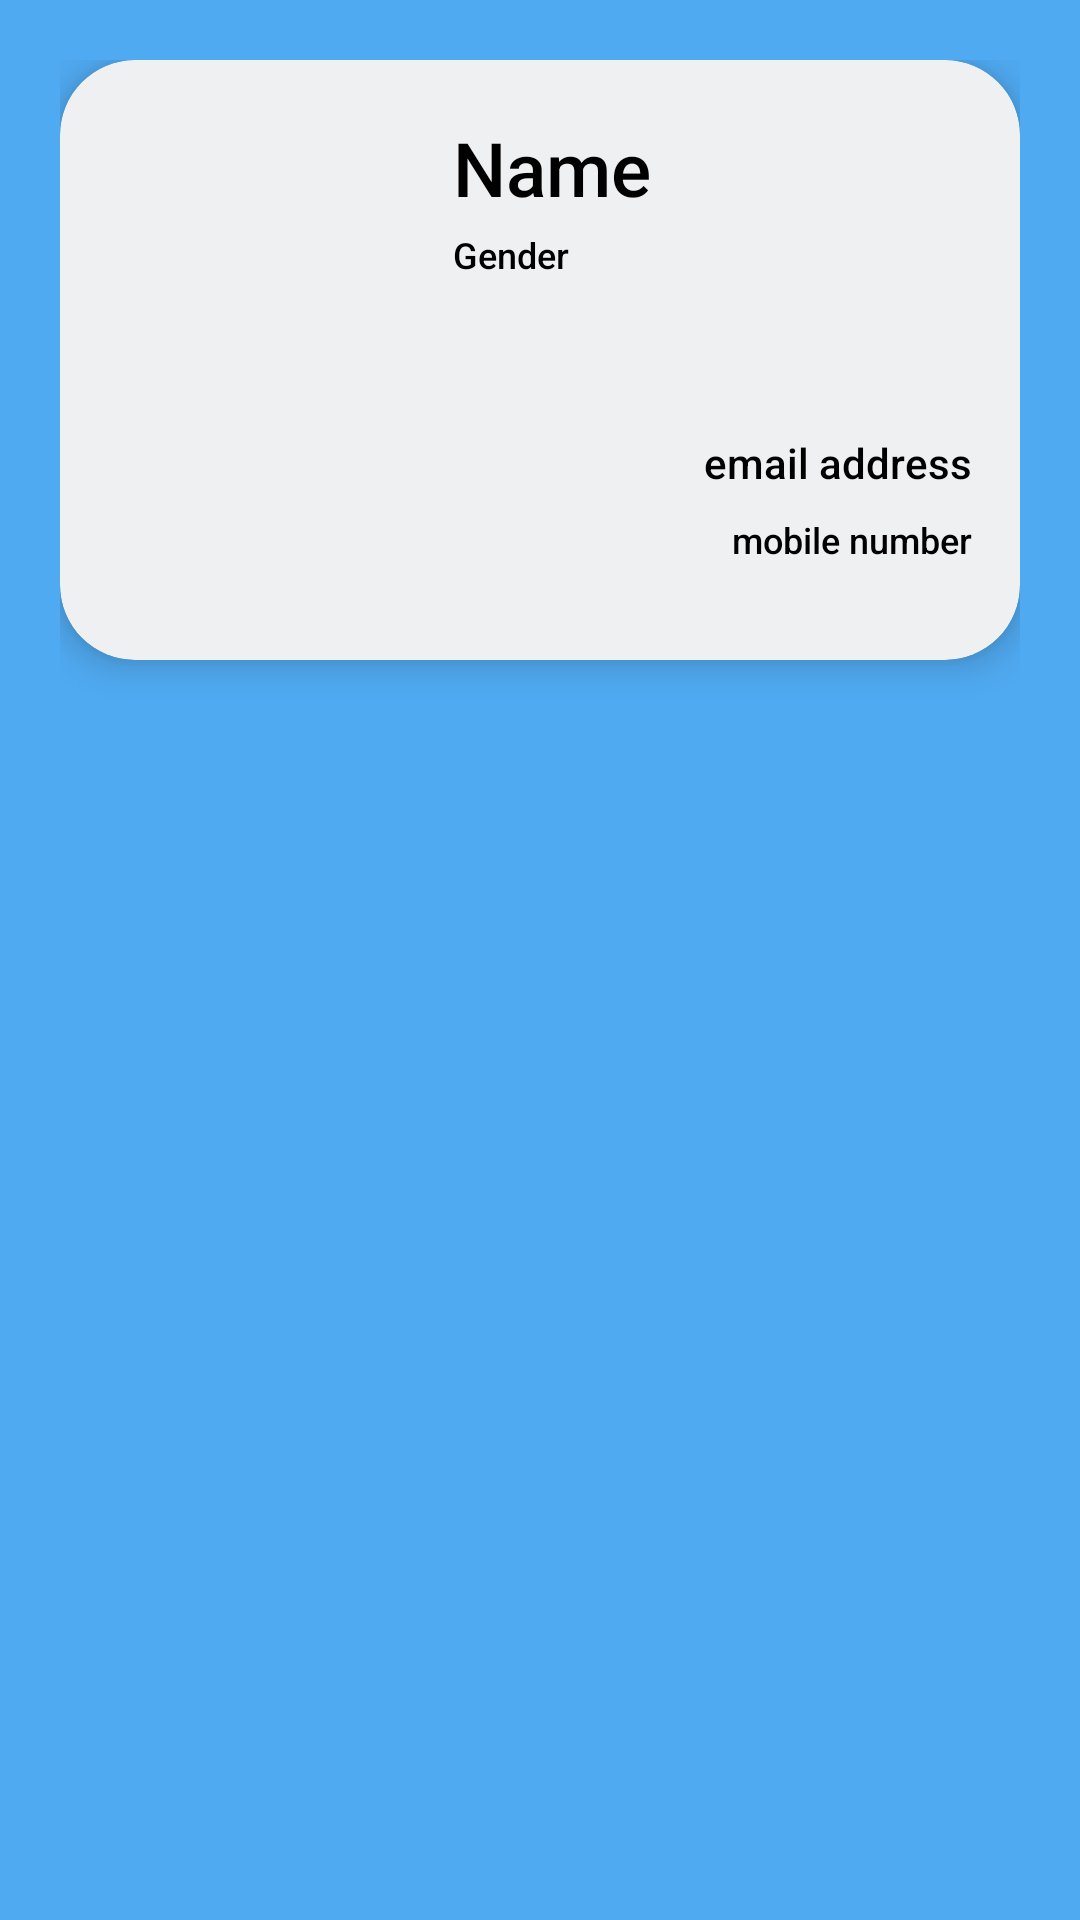

Reconstruct the res/layout file that produces this screen, plus the resources it refers to.
<!-- AndroidManifest.xml: application theme Theme.Week5Testing -->
<!-- res/layout/activity_profile_page.xml -->
<?xml version="1.0" encoding="utf-8"?>
<layout xmlns:android="http://schemas.android.com/apk/res/android"
    xmlns:app="http://schemas.android.com/apk/res-auto"
    xmlns:tools="http://schemas.android.com/tools">

<LinearLayout
    android:id="@+id/second_main"
    android:layout_width="match_parent"
    android:layout_gravity="center"
    android:orientation="vertical"
    android:padding="20dp"
    android:background="@color/myBlue"
    android:layout_height="match_parent">

    <androidx.cardview.widget.CardView
        android:id="@+id/profile_cardView"
        android:layout_width="match_parent"
        android:layout_height="200dp"
        app:cardElevation="7dp"
        app:cardCornerRadius="25dp"
        app:cardBackgroundColor="#EFF0F1">

        <androidx.constraintlayout.widget.ConstraintLayout
            android:layout_width="match_parent"
            android:layout_height="match_parent">

            <ImageView
                android:id="@+id/profilePage_Image"
                android:layout_width="103dp"
                android:layout_height="114dp"
                android:layout_marginStart="16dp"
                android:src="@drawable/profile_picture"
                app:layout_constraintBottom_toBottomOf="parent"
                app:layout_constraintStart_toStartOf="parent"
                app:layout_constraintTop_toTopOf="parent"
                app:layout_constraintVertical_bias="0.195" />

            <TextView
                android:id="@+id/profilePage_name"
                style="@style/profile_page_texts"
                android:layout_width="wrap_content"
                android:layout_height="wrap_content"
                android:layout_marginStart="12dp"
                android:layout_marginBottom="4dp"
                android:text="Name"
                android:textSize="25sp"
                app:layout_constraintBottom_toTopOf="@+id/profilePage_gender"
                app:layout_constraintStart_toEndOf="@+id/profilePage_Image"
                app:layout_constraintTop_toTopOf="parent"
                app:layout_constraintVertical_bias="1.0" />

            <TextView
                android:id="@+id/profilePage_email"
                style="@style/profile_page_texts"
                android:layout_width="wrap_content"
                android:layout_height="wrap_content"
                android:layout_marginEnd="16dp"
                android:layout_marginBottom="8dp"
                android:text="email address"
                android:textSize="14sp"
                app:layout_constraintBottom_toTopOf="@+id/profilePage_number"
                app:layout_constraintEnd_toEndOf="parent" />

            <TextView
                android:id="@+id/profilePage_number"
                style="@style/profile_page_texts"
                android:layout_width="wrap_content"
                android:layout_height="wrap_content"
                android:layout_marginEnd="16dp"
                android:layout_marginBottom="32dp"
                android:text="mobile number"
                android:textSize="12sp"
                app:layout_constraintBottom_toBottomOf="parent"
                app:layout_constraintEnd_toEndOf="parent" />

            <TextView
                android:id="@+id/profilePage_gender"
                style="@style/profile_page_texts"
                android:layout_width="wrap_content"
                android:layout_height="wrap_content"
                android:layout_marginStart="12dp"
                android:layout_marginTop="40dp"
                android:text="Gender"
                android:textSize="12sp"
                app:layout_constraintStart_toEndOf="@+id/profilePage_Image"
                app:layout_constraintTop_toTopOf="@+id/profilePage_Image" />

        </androidx.constraintlayout.widget.ConstraintLayout>

    </androidx.cardview.widget.CardView>

</LinearLayout>
</layout>
<!-- resources referenced by this layout -->
<resources>
  <color name="myBlue">#50AAF1</color>
  <style name="profile_page_texts">
          <item name="android:textColor">@color/black</item>
          <item name="fontFamily">sans-serif-medium</item>
      </style>
  <style name="Theme.Week5Testing" parent="Theme.MaterialComponents.DayNight.NoActionBar">
          
          <item name="colorPrimary">@color/white</item>
          <item name="colorPrimaryVariant">@color/primaryTextColor</item>
          <item name="colorOnPrimary">@color/white</item>
          
          <item name="colorSecondary">@color/teal_200</item>
          <item name="colorSecondaryVariant">@color/teal_700</item>
          <item name="colorOnSecondary">@color/black</item>
          
          <item name="android:statusBarColor" tools:targetApi="l">?attr/colorPrimaryVariant</item>
          
      </style>
  <color name="black">#FF000000</color>
  <color name="white">#FFFFFFFF</color>
  <color name="primaryTextColor">#00a5ff</color>
  <color name="teal_200">#FF03DAC5</color>
  <color name="teal_700">#FF018786</color>
</resources>
